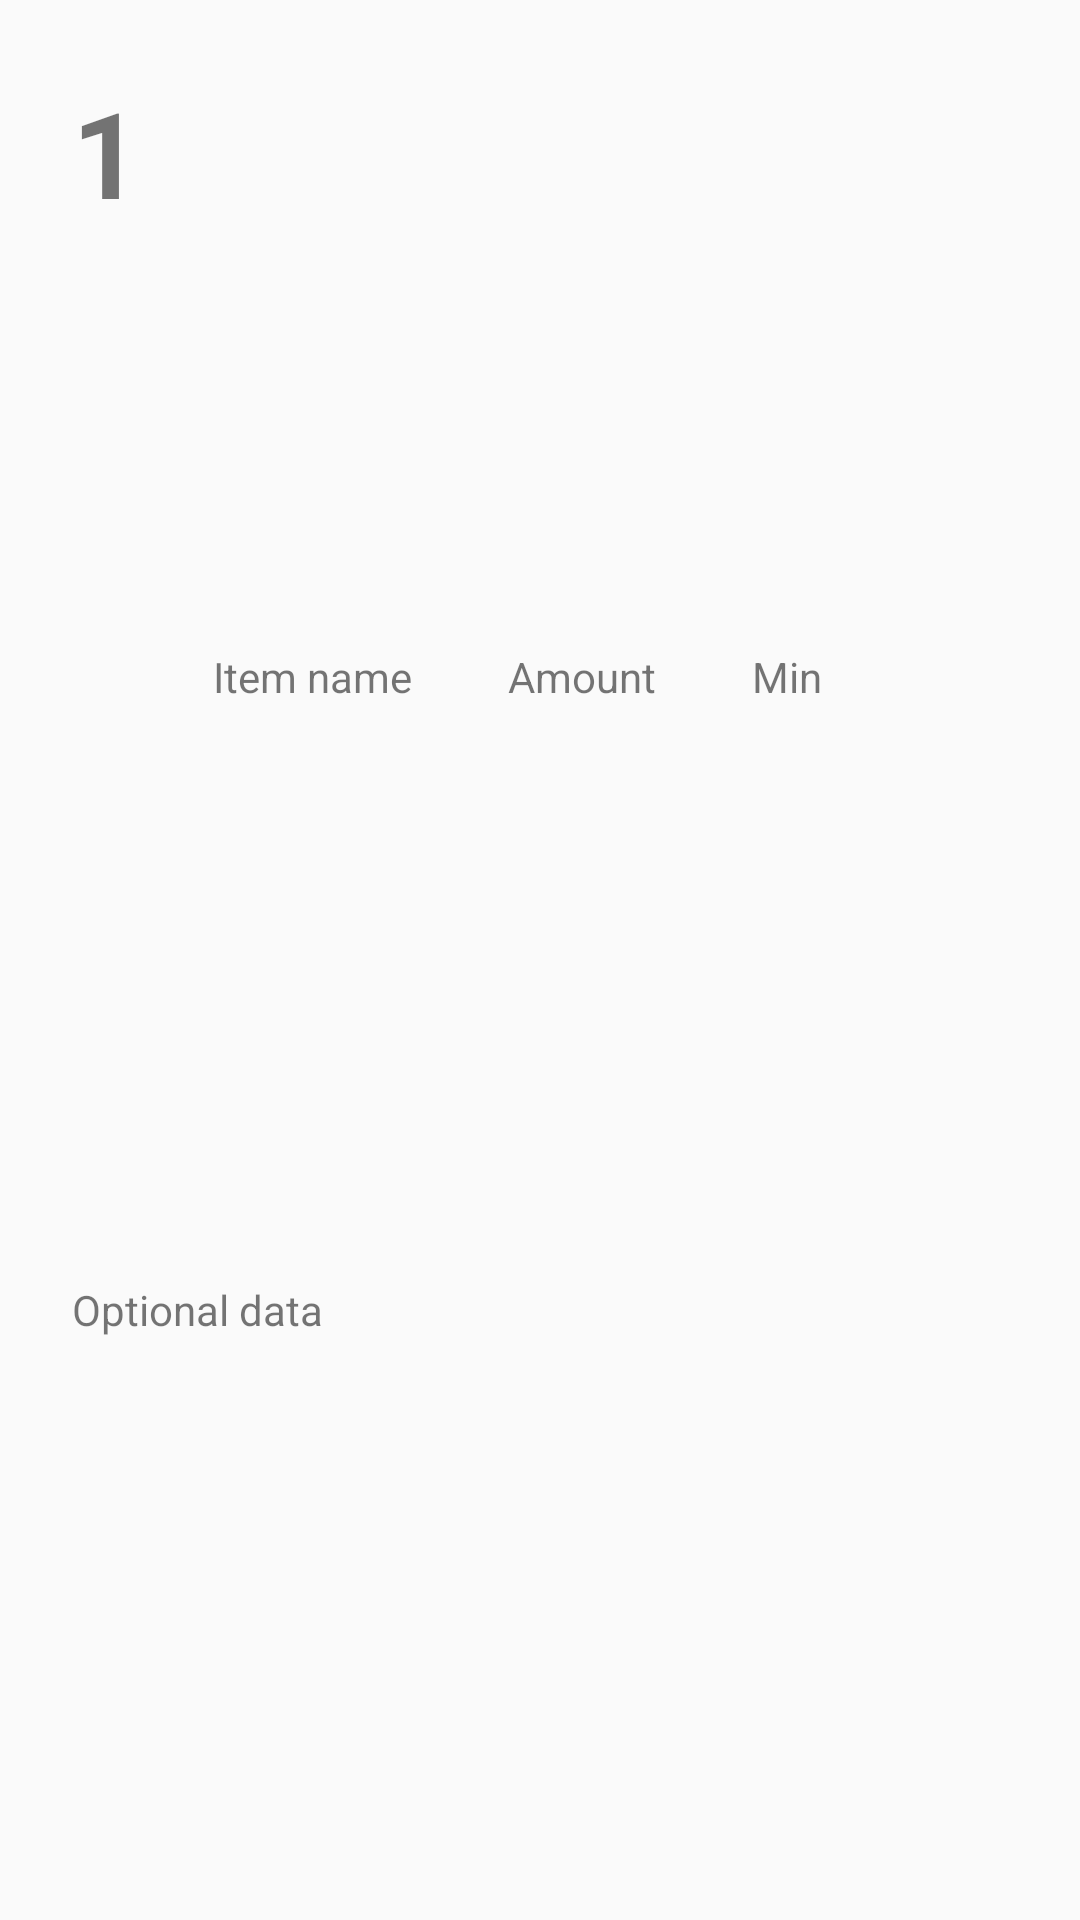

This screen was rendered from an Android layout file. Write that file and the resources it references.
<!-- AndroidManifest.xml: application theme Theme.AppCompat.Light.NoActionBar -->
<!-- res/layout/custom_row.xml -->
<?xml version="1.0" encoding="utf-8"?>

<androidx.constraintlayout.widget.ConstraintLayout xmlns:android="http://schemas.android.com/apk/res/android"
    xmlns:app="http://schemas.android.com/apk/res-auto"
    xmlns:tools="http://schemas.android.com/tools"
    android:layout_width="match_parent"
    android:layout_height="wrap_content"
    android:padding="24sp"
    android:id="@+id/row_layout">

    <TextView
        android:id="@+id/tvIdList"
        android:layout_width="wrap_content"
        android:layout_height="wrap_content"
        android:text="1"
        android:textSize="40sp"
        android:textStyle="bold"
        app:layout_constraintStart_toStartOf="parent"
        app:layout_constraintTop_toTopOf="parent" />

    <TextView
        android:id="@+id/tvNameList"
        android:layout_width="wrap_content"
        android:layout_height="wrap_content"
        android:layout_marginStart="24dp"
        android:text="Item name"
        app:layout_constraintBottom_toTopOf="@+id/tvOptinalList"
        app:layout_constraintStart_toEndOf="@+id/tvIdList"
        app:layout_constraintTop_toTopOf="parent" />

    <TextView
        android:id="@+id/tvAmountList"
        android:layout_width="wrap_content"
        android:layout_height="wrap_content"
        android:layout_marginStart="32dp"
        android:text="Amount"
        app:layout_constraintBottom_toTopOf="@+id/tvOptinalList"
        app:layout_constraintStart_toEndOf="@+id/tvNameList"
        app:layout_constraintTop_toTopOf="parent" />

    <TextView
        android:id="@+id/tvMinList"
        android:layout_width="wrap_content"
        android:layout_height="wrap_content"
        android:layout_marginStart="32dp"
        android:text="Min"
        app:layout_constraintBottom_toTopOf="@+id/tvOptinalList"
        app:layout_constraintStart_toEndOf="@+id/tvAmountList"
        app:layout_constraintTop_toTopOf="parent" />

    <TextView
        android:id="@+id/tvOptinalList"
        android:layout_width="wrap_content"
        android:layout_height="wrap_content"
        android:layout_marginTop="64dp"
        android:text="Optional data"
        android:textAlignment="viewStart"
        app:layout_constraintBottom_toBottomOf="parent"
        app:layout_constraintEnd_toEndOf="parent"
        app:layout_constraintHorizontal_bias="0.0"
        app:layout_constraintStart_toStartOf="parent"
        app:layout_constraintTop_toTopOf="parent"
        app:layout_constraintVertical_bias="0.666" />
</androidx.constraintlayout.widget.ConstraintLayout>
<!-- resources referenced by this layout -->
<resources>

</resources>
